Dataset: dataset (GitHub, KiranYBPatil/Sugarcane_Disease_Detector). Classes: bacterial blights, healthy, mosaic, red rot, rust, yellow.

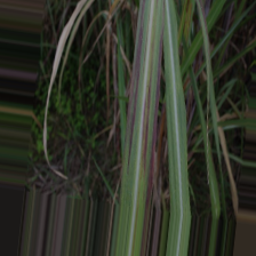
Label: bacterial blights

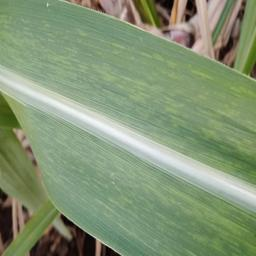
Label: mosaic

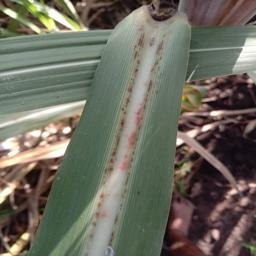
Label: rust

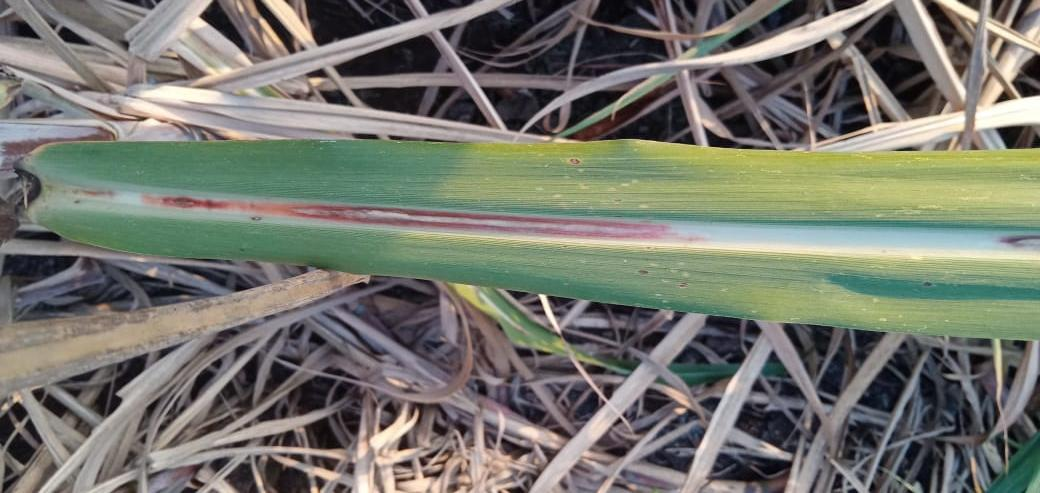
Label: red rot

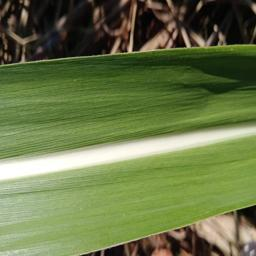
Label: healthy

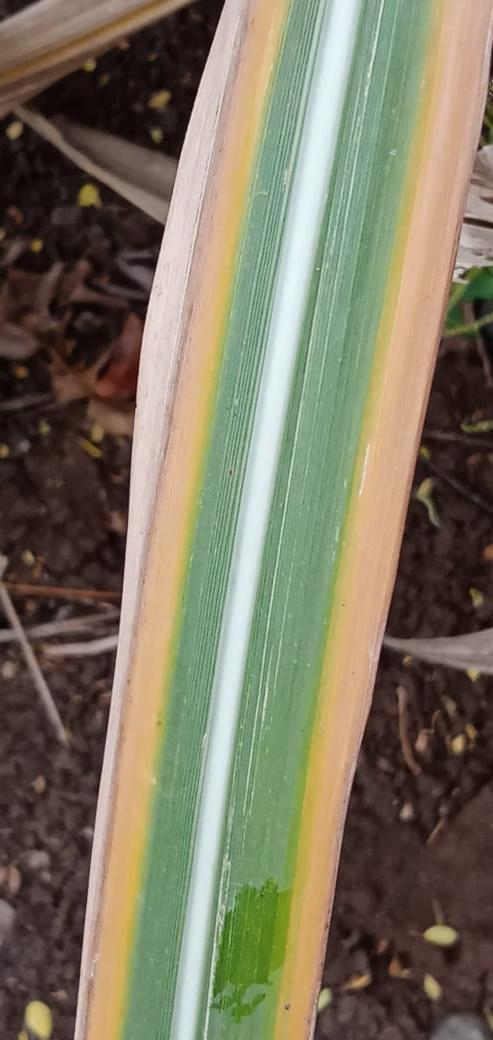
Label: yellow
